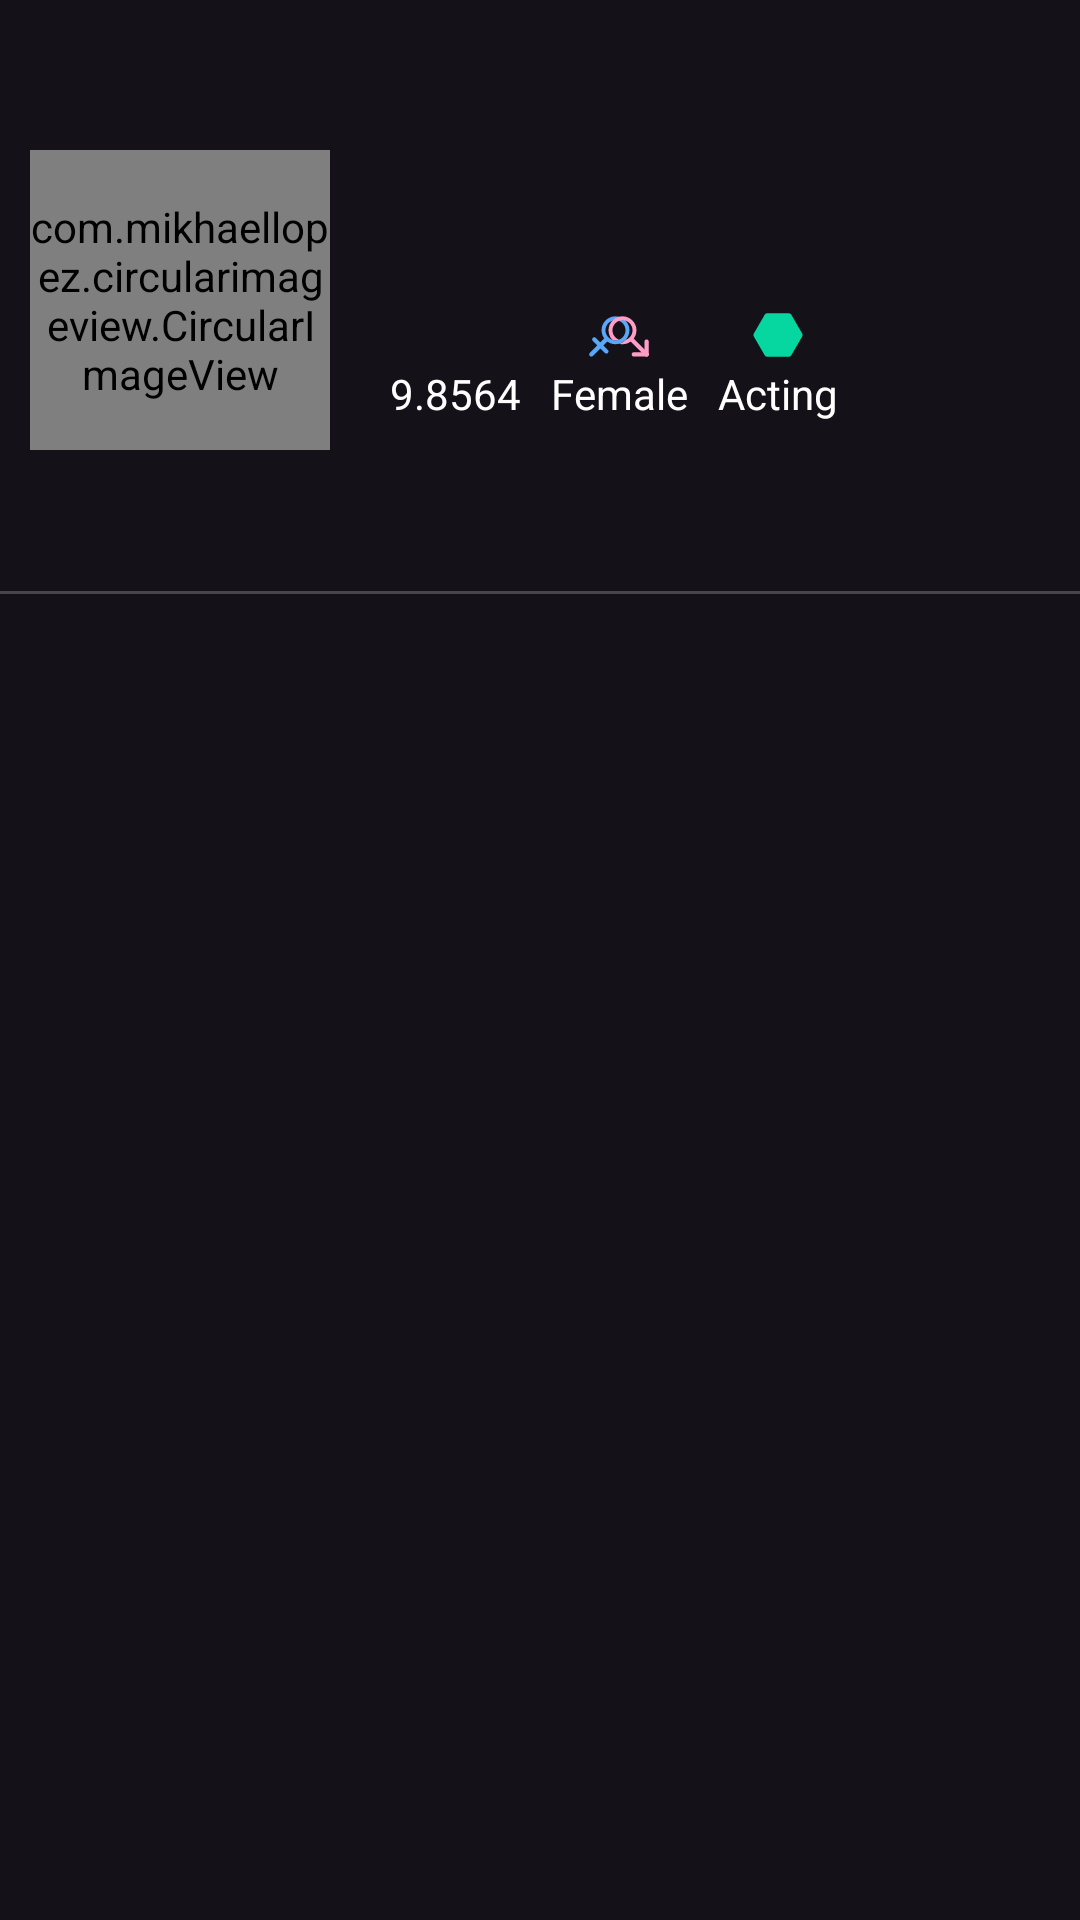

This screen was rendered from an Android layout file. Write that file and the resources it references.
<!-- AndroidManifest.xml: application theme Theme.Neetflix -->
<!-- res/layout/activity_person.xml -->
<?xml version="1.0" encoding="utf-8"?>
<layout xmlns:android="http://schemas.android.com/apk/res/android"
    xmlns:app="http://schemas.android.com/apk/res-auto"
    xmlns:tools="http://schemas.android.com/tools">

    <data>

    </data>

    <androidx.constraintlayout.widget.ConstraintLayout
        android:layout_width="match_parent"
        android:layout_height="match_parent"
        android:orientation="vertical"
        tools:context=".activityes.PersonActivity">

        <com.google.android.material.appbar.AppBarLayout
            android:id="@+id/appBarLayout2"
            android:layout_width="match_parent"
            android:layout_height="wrap_content"
            app:layout_constraintEnd_toEndOf="parent"
            app:layout_constraintStart_toStartOf="parent"
            app:layout_constraintTop_toTopOf="parent">

            <com.google.android.material.appbar.MaterialToolbar
                android:id="@+id/toolbarPerson"
                android:layout_width="match_parent"
                android:layout_height="wrap_content"
                android:background="@android:color/transparent" />

        </com.google.android.material.appbar.AppBarLayout>


        <com.mikhaellopez.circularimageview.CircularImageView
            android:id="@+id/imgPerson"
            android:layout_width="100dp"
            android:layout_height="100dp"
            android:layout_marginStart="10dp"
            android:layout_marginTop="50dp"
            app:layout_constraintStart_toStartOf="parent"
            app:layout_constraintTop_toTopOf="parent" />

        <TextView
            android:id="@+id/txtPersonName"
            android:layout_width="0dp"
            android:layout_height="wrap_content"
            android:layout_marginStart="20dp"
            android:layout_marginTop="65dp"
            android:layout_marginEnd="10dp"
            android:textColor="@color/white"
            android:textSize="20sp"
            android:textStyle="bold"
            app:layout_constraintEnd_toEndOf="parent"
            app:layout_constraintStart_toEndOf="@+id/imgPerson"
            app:layout_constraintTop_toTopOf="@+id/appBarLayout2" />


        <LinearLayout
            android:id="@+id/linearLayout2"
            android:layout_width="0dp"
            android:layout_height="wrap_content"
            android:layout_marginStart="20dp"
            android:orientation="horizontal"
            app:layout_constraintBottom_toTopOf="@+id/tabLayoutPerson"
            app:layout_constraintEnd_toEndOf="parent"
            app:layout_constraintStart_toEndOf="@+id/imgPerson"
            app:layout_constraintTop_toBottomOf="@+id/txtPersonName">

            <LinearLayout
                android:layout_width="wrap_content"
                android:layout_height="wrap_content"
                android:layout_marginEnd="5dp"
                android:gravity="center"
                android:orientation="vertical">

                <ImageView
                    android:layout_width="20dp"
                    android:layout_height="20dp"
                    android:src="@drawable/popularity" />

                <TextView
                    android:id="@+id/txtPopularity"
                    android:layout_width="wrap_content"
                    android:layout_height="wrap_content"
                    android:text="9.8564"
                    android:textColor="@color/white" />
            </LinearLayout>

            <LinearLayout
                android:layout_width="wrap_content"
                android:layout_height="wrap_content"
                android:layout_marginStart="5dp"
                android:layout_marginEnd="5dp"
                android:gravity="center"
                android:orientation="vertical">

                <ImageView
                    android:layout_width="20dp"
                    android:layout_height="20dp"
                    android:src="@drawable/gender" />

                <TextView
                    android:id="@+id/txtGender"
                    android:layout_width="wrap_content"
                    android:layout_height="wrap_content"
                    android:text="Female"
                    android:textColor="@color/white" />
            </LinearLayout>

            <LinearLayout
                android:layout_width="wrap_content"
                android:layout_height="wrap_content"
                android:layout_marginStart="5dp"
                android:layout_marginEnd="5dp"
                android:gravity="center"
                android:orientation="vertical">

                <ImageView
                    android:layout_width="20dp"
                    android:layout_height="20dp"
                    android:src="@drawable/department"
                    app:tint="@color/emerald" />

                <TextView
                    android:id="@+id/txtKnownForDepartment"
                    android:layout_width="wrap_content"
                    android:layout_height="wrap_content"
                    android:text="Acting"
                    android:textColor="@color/white" />
            </LinearLayout>
        </LinearLayout>


        <com.google.android.material.tabs.TabLayout
            android:id="@+id/tabLayoutPerson"
            android:layout_width="match_parent"
            android:layout_height="wrap_content"
            app:layout_constraintEnd_toEndOf="parent"
            app:layout_constraintStart_toStartOf="parent"
            app:layout_constraintTop_toBottomOf="@+id/imgPerson" />

        <androidx.viewpager.widget.ViewPager
            android:id="@+id/pagerPerson"
            android:layout_width="match_parent"
            android:layout_height="0dp"
            app:layout_constraintBottom_toBottomOf="parent"
            app:layout_constraintEnd_toEndOf="parent"
            app:layout_constraintStart_toStartOf="parent"
            app:layout_constraintTop_toBottomOf="@+id/tabLayoutPerson" />

    </androidx.constraintlayout.widget.ConstraintLayout>
</layout>
<!-- resources referenced by this layout -->
<resources>
  <color name="emerald">#06d6a0</color>
  <color name="white">#FFFFFFFF</color>
  <!-- drawable department (drawable) -->
  <vector xmlns:android="http://schemas.android.com/apk/res/android"
      android:width="800dp"
      android:height="800dp"
      android:viewportWidth="24"
      android:viewportHeight="24">
      <path
          android:fillColor="#000000"
          android:pathData="M16.423,3.34C16.78,3.34 17.11,3.53 17.289,3.84L21.711,11.5C21.89,11.809 21.89,12.191 21.711,12.5L17.289,20.16C17.11,20.47 16.78,20.66 16.423,20.66H7.577C7.22,20.66 6.89,20.47 6.711,20.16L2.289,12.5C2.11,12.191 2.11,11.809 2.289,11.5L6.711,3.84C6.89,3.53 7.22,3.34 7.577,3.34L16.423,3.34Z" />
  </vector>
  <!-- drawable gender: vector/xml drawable (drawable, 2306 chars, omitted) -->
  <style name="Theme.Neetflix" parent="Theme.Material3.Dark.NoActionBar">
          
          <item name="colorPrimary">@color/purple_500</item>
          <item name="colorPrimaryVariant">@color/purple_700</item>
          <item name="colorOnPrimary">@color/white</item>
          
          <item name="colorSecondary">@color/teal_200</item>
          <item name="colorSecondaryVariant">@color/teal_700</item>
          <item name="colorOnSecondary">@color/black</item>
          
          <item name="android:statusBarColor">@color/black</item>
          
      </style>
  <color name="purple_500">#FF6200EE</color>
  <color name="purple_700">#FF3700B3</color>
  <color name="teal_200">#FF03DAC5</color>
  <color name="teal_700">#FF018786</color>
  <color name="black">#FF000000</color>
</resources>
